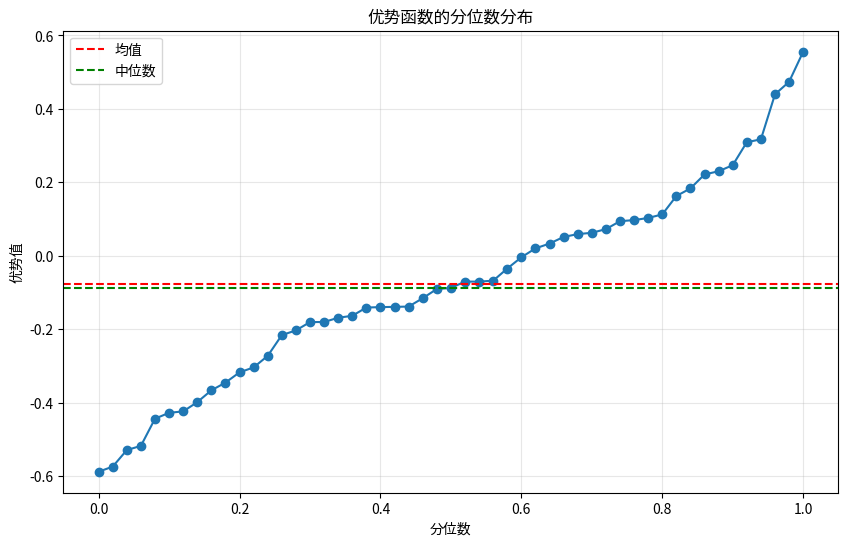

Recreate this plot in Python.
import numpy as np
import matplotlib.pyplot as plt
np.random.seed(42)

class DAPOTrainer:
    def __init__(self, num_quantiles=51, risk_sensitivity=0.0):
        self.num_quantiles = num_quantiles
        self.risk_sensitivity = risk_sensitivity
    
    def compute_risk_adjusted_advantage(self, quantile_advantages):
        mean_adv = np.mean(quantile_advantages)
        var_adv = np.var(quantile_advantages)
        return mean_adv + self.risk_sensitivity * np.sqrt(var_adv)
    
    def dapo_loss(self, log_probs, quantile_advantages):
        batch_size = len(log_probs)
        risk_adjusted_advantages = np.zeros(batch_size)
        
        for i in range(batch_size):
            risk_adjusted_advantages[i] = self.compute_risk_adjusted_advantage(
                quantile_advantages[i]
            )
        
        policy_loss = -np.mean(log_probs * risk_adjusted_advantages)
        
        metrics = {
            'loss': policy_loss,
            'advantage_mean': np.mean(risk_adjusted_advantages)
        }
        
        return policy_loss, metrics

# 示例
dapo = DAPOTrainer(num_quantiles=51, risk_sensitivity=0.0)

batch_size = 4
num_quantiles = 51

log_probs = np.random.randn(batch_size) * 0.5 - 2.0
quantile_advantages = np.random.randn(batch_size, num_quantiles) * 0.3

for i in range(batch_size):
    quantile_advantages[i] = np.sort(quantile_advantages[i])

loss, metrics = dapo.dapo_loss(log_probs, quantile_advantages)
print(f"损失: {loss:.4f}")
print(f"指标: {metrics}")

# 可视化分位数分布
sample_quantiles = quantile_advantages[0]
quantile_positions = np.linspace(0, 1, num_quantiles)

plt.figure(figsize=(10, 6))
plt.plot(quantile_positions, sample_quantiles, 'o-')
plt.axhline(y=np.mean(sample_quantiles), color='r', linestyle='--', label='均值')
plt.axhline(y=sample_quantiles[25], color='g', linestyle='--', label='中位数')
plt.xlabel('分位数')
plt.ylabel('优势值')
plt.title('优势函数的分位数分布')
plt.legend()
plt.grid(True, alpha=0.3)
plt.show()
